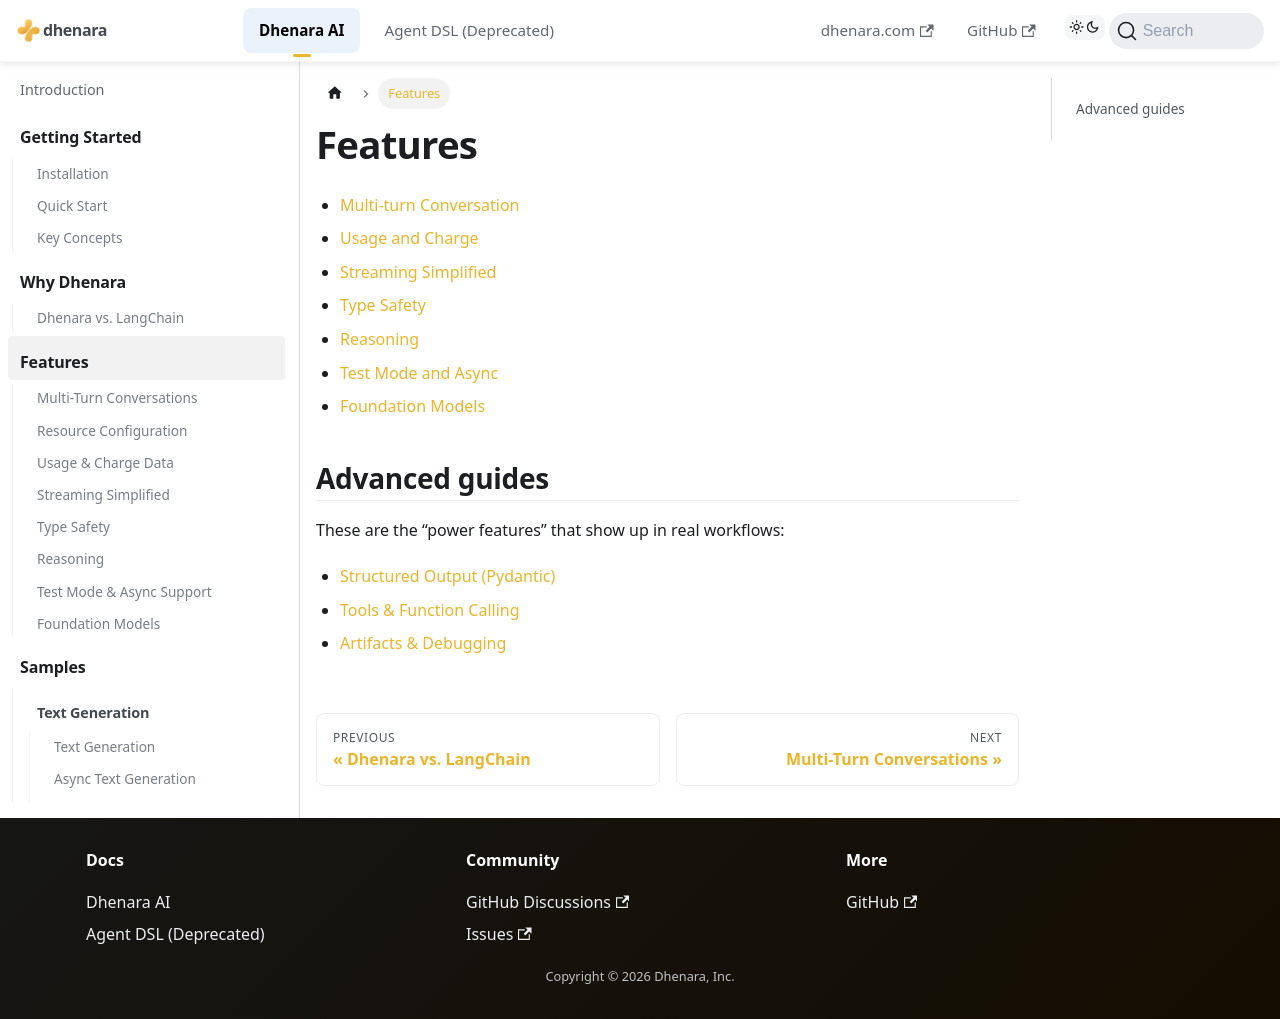

repository: dhenara/dhenara-docs · page: dhenara-ai/features/features-overview.html · generator: docusaurus

---
id: features-overview
title: Features Overview
sidebar_label: Overview
---

# Features

- [Multi-turn Conversation](/dhenara-ai/features/multi-turn-conversations)
- [Usage and Charge](/dhenara-ai/features/usage-and-charge)
- [Streaming Simplified](/dhenara-ai/features/streaming-simplified)
- [Type Safety](/dhenara-ai/features/type-safety)
- [Reasoning](/dhenara-ai/features/reasoning)
- [Test Mode and Async](/dhenara-ai/features/test-mode-and-async)
- [Foundation Models](/dhenara-ai/features/models)

## Advanced guides

These are the “power features” that show up in real workflows:

- [Structured Output (Pydantic)](/dhenara-ai/guides/structured-output)
- [Tools & Function Calling](/dhenara-ai/guides/tools-and-function-calling)
- [Artifacts & Debugging](/dhenara-ai/guides/artifacts-and-debugging)
